Photos from the image-classification dataset "data" in the GitHub repository kesaroid/Glaucoma-Detection. Its 2 classes are: glaucoma, not glaucoma.

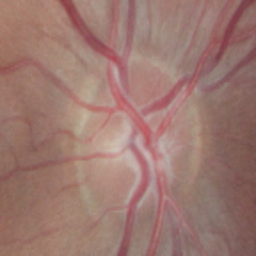
Label: not glaucoma

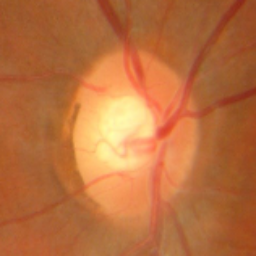
Label: glaucoma

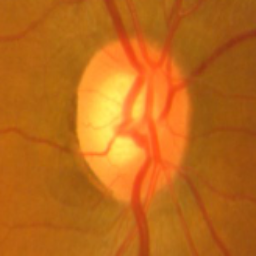
Label: glaucoma

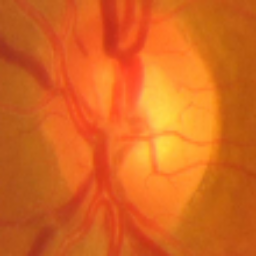
Label: not glaucoma

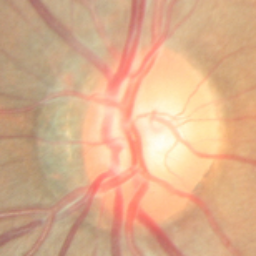
Label: not glaucoma

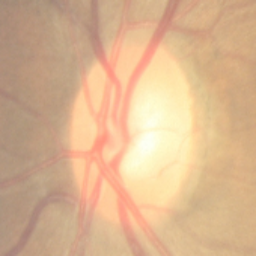
Label: not glaucoma
